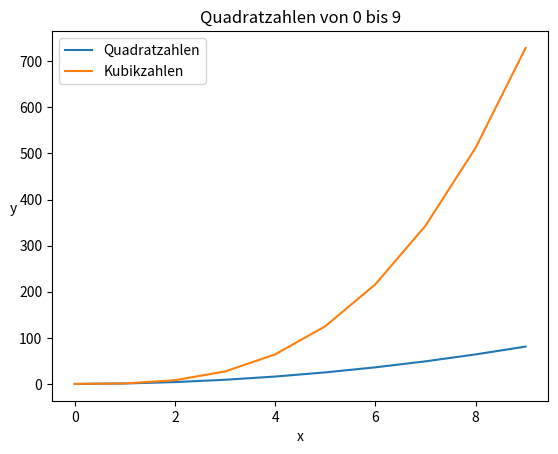

Reproduce this figure in Python.
import matplotlib.pyplot as plt

# Beispiel-Daten: Zahlen von 0 bis 9 und ihre Quadrat -und Kubikzahlen
x = [0, 1, 2, 3, 4, 5, 6, 7, 8, 9]
y = [i**2 for i in x]  # Quadratzahlen
z = [i**3 for i in x]  # Kubikzahlen

# Liniendiagramm erstellen
plt.plot(x, y, label='Quadratzahlen')
plt.plot(x, z, label='Kubikzahlen')

# Titel und Achsenbeschriftungen hinzufügen
plt.title('Quadratzahlen von 0 bis 9')
plt.xlabel('x')
plt.ylabel('y', rotation='horizontal')

# Legende anzeigen
plt.legend()

# Datei als .png speichern
plt.savefig("Diagramm.png", format='png', dpi=144)
print("Datei als 'Diagramm.png' gespeichert")

# Diagramm anzeigen
plt.show()
